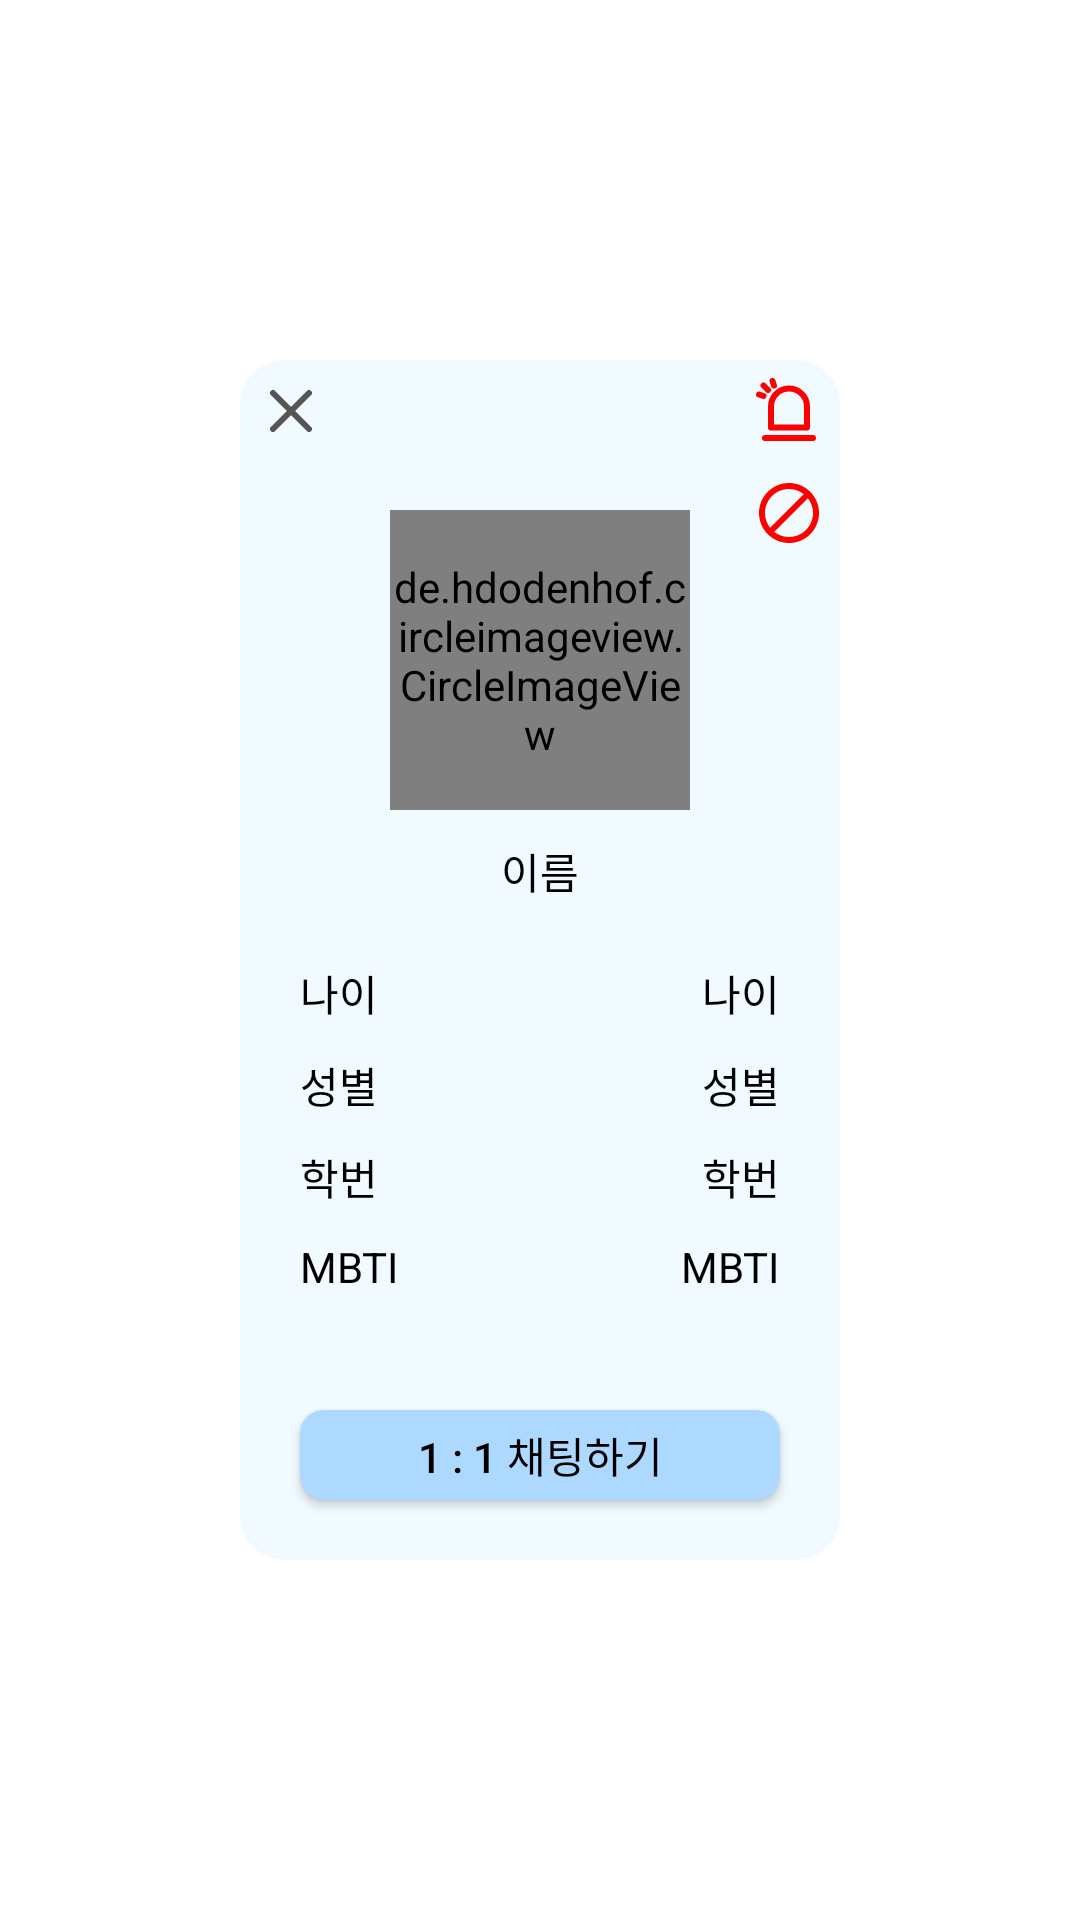

Reconstruct the res/layout file that produces this screen, plus the resources it refers to.
<!-- AndroidManifest.xml: application theme Theme.SMU -->
<!-- res/layout/dialog_profile.xml -->
<?xml version="1.0" encoding="utf-8"?>
<androidx.constraintlayout.widget.ConstraintLayout xmlns:android="http://schemas.android.com/apk/res/android"
    xmlns:app="http://schemas.android.com/apk/res-auto"
    xmlns:tools="http://schemas.android.com/tools"
    android:id="@+id/dProfile_layout"
    android:layout_width="match_parent"
    android:layout_height="match_parent">

    <androidx.constraintlayout.widget.ConstraintLayout
        android:id="@+id/dProfile_const"
        android:layout_width="200dp"
        android:layout_height="400dp"
        android:background="@drawable/radius_15_solid_sky"
        app:layout_constraintBottom_toBottomOf="parent"
        app:layout_constraintEnd_toEndOf="parent"
        app:layout_constraintStart_toStartOf="parent"
        app:layout_constraintTop_toTopOf="parent">

        <de.hdodenhof.circleimageview.CircleImageView
            android:id="@+id/dProfile_profile"
            android:layout_width="100dp"
            android:layout_height="100dp"
            android:layout_marginTop="50dp"
            android:src="@drawable/svg_profile"
            app:layout_constraintEnd_toEndOf="parent"
            app:layout_constraintStart_toStartOf="parent"
            app:layout_constraintTop_toTopOf="parent" />

        <ImageButton
            android:id="@+id/dProfile_btn_x"
            android:layout_width="wrap_content"
            android:layout_height="wrap_content"
            android:layout_marginStart="5dp"
            android:layout_marginTop="5dp"
            android:background="@android:color/transparent"
            app:layout_constraintStart_toStartOf="parent"
            app:layout_constraintTop_toTopOf="parent"
            app:srcCompat="@drawable/svg_x" />

        <TextView
            android:id="@+id/dProfile_text1"
            android:layout_width="wrap_content"
            android:layout_height="wrap_content"
            android:layout_marginStart="20dp"
            android:layout_marginTop="20dp"
            android:text="나이"
            app:layout_constraintStart_toStartOf="parent"
            app:layout_constraintTop_toBottomOf="@+id/dProfile_text_name" />

        <TextView
            android:id="@+id/dProfile_text2"
            android:layout_width="wrap_content"
            android:layout_height="wrap_content"
            android:layout_marginTop="10dp"
            android:text="성별"
            app:layout_constraintStart_toStartOf="@+id/dProfile_text1"
            app:layout_constraintTop_toBottomOf="@+id/dProfile_text1" />

        <TextView
            android:id="@+id/dProfile_text3"
            android:layout_width="wrap_content"
            android:layout_height="wrap_content"
            android:layout_marginTop="10dp"
            android:text="학번"
            app:layout_constraintStart_toStartOf="@+id/dProfile_text2"
            app:layout_constraintTop_toBottomOf="@+id/dProfile_text2" />

        <TextView
            android:id="@+id/dProfile_text4"
            android:layout_width="wrap_content"
            android:layout_height="wrap_content"
            android:layout_marginTop="10dp"
            android:text="MBTI"
            app:layout_constraintStart_toStartOf="@+id/dProfile_text3"
            app:layout_constraintTop_toBottomOf="@+id/dProfile_text3" />

        <TextView
            android:id="@+id/dProfile_text_name"
            android:layout_width="wrap_content"
            android:layout_height="wrap_content"
            android:layout_marginTop="10dp"
            android:text="이름"
            app:layout_constraintEnd_toEndOf="@+id/dProfile_profile"
            app:layout_constraintStart_toStartOf="@+id/dProfile_profile"
            app:layout_constraintTop_toBottomOf="@+id/dProfile_profile" />

        <ImageButton
            android:id="@+id/dProfile_btn_report"
            android:layout_width="wrap_content"
            android:layout_height="wrap_content"
            android:layout_marginTop="5dp"
            android:layout_marginEnd="5dp"
            android:background="@android:color/transparent"
            app:layout_constraintEnd_toEndOf="parent"
            app:layout_constraintTop_toTopOf="parent"
            app:srcCompat="@drawable/svg_report" />

        <Button
            android:id="@+id/dProfile_btn_chat"
            android:layout_width="0dp"
            android:layout_height="30dp"
            android:layout_marginBottom="20dp"
            android:background="@drawable/radius_8_solid_light_blue"
            android:text="1 : 1 채팅하기"
            app:layout_constraintBottom_toBottomOf="parent"
            app:layout_constraintEnd_toEndOf="@+id/dProfile_text_mbti"
            app:layout_constraintHorizontal_bias="0.0"
            app:layout_constraintStart_toStartOf="@+id/dProfile_text4" />

        <TextView
            android:id="@+id/dProfile_text_age"
            android:layout_width="wrap_content"
            android:layout_height="wrap_content"
            android:layout_marginEnd="20dp"
            android:text="나이"
            app:layout_constraintBottom_toBottomOf="@+id/dProfile_text1"
            app:layout_constraintEnd_toEndOf="parent" />

        <TextView
            android:id="@+id/dProfile_text_gender"
            android:layout_width="wrap_content"
            android:layout_height="wrap_content"
            android:text="성별"
            app:layout_constraintBottom_toBottomOf="@+id/dProfile_text2"
            app:layout_constraintEnd_toEndOf="@+id/dProfile_text_age" />

        <TextView
            android:id="@+id/dProfile_text_grade"
            android:layout_width="wrap_content"
            android:layout_height="wrap_content"
            android:text="학번"
            app:layout_constraintBottom_toBottomOf="@+id/dProfile_text3"
            app:layout_constraintEnd_toEndOf="@+id/dProfile_text_gender" />

        <TextView
            android:id="@+id/dProfile_text_mbti"
            android:layout_width="wrap_content"
            android:layout_height="wrap_content"
            android:text="MBTI"
            app:layout_constraintBottom_toBottomOf="@+id/dProfile_text4"
            app:layout_constraintEnd_toEndOf="@+id/dProfile_text_grade" />

        <ImageButton
            android:id="@+id/dProfile_btn_block"
            android:layout_width="wrap_content"
            android:layout_height="wrap_content"
            android:layout_marginTop="10dp"
            android:layout_marginEnd="5dp"
            android:background="@android:color/transparent"
            app:layout_constraintEnd_toEndOf="parent"
            app:layout_constraintTop_toBottomOf="@+id/dProfile_btn_report"
            app:srcCompat="@drawable/svg_block" />

    </androidx.constraintlayout.widget.ConstraintLayout>
</androidx.constraintlayout.widget.ConstraintLayout>
<!-- resources referenced by this layout -->
<resources>
  <!-- drawable radius_15_solid_sky (drawable) -->
  <?xml version="1.0" encoding="utf-8"?>
  <shape xmlns:android="http://schemas.android.com/apk/res/android">
      <corners android:radius="15dp"/>
      <solid android:color="#F0FAFF"/>
  </shape>
  <!-- drawable radius_8_solid_light_blue (drawable) -->
  <?xml version="1.0" encoding="utf-8"?>
  <shape xmlns:android="http://schemas.android.com/apk/res/android">
      <corners android:radius="8dp"/>
      <solid android:color="@color/light_blue"></solid>
  </shape>
  <!-- drawable svg_block (drawable) -->
  <vector xmlns:android="http://schemas.android.com/apk/res/android"
      android:width="24dp"
      android:height="24dp"
      android:viewportWidth="24"
      android:viewportHeight="24">
    <path
        android:pathData="M12,2C6.48,2 2,6.48 2,12C2,17.52 6.48,22 12,22C17.52,22 22,17.52 22,12C22,6.48 17.52,2 12,2ZM4,12C4,7.58 7.58,4 12,4C13.85,4 15.55,4.63 16.9,5.69L5.69,16.9C4.592,15.503 3.996,13.777 4,12ZM12,20C10.15,20 8.45,19.37 7.1,18.31L18.31,7.1C19.408,8.497 20.004,10.223 20,12C20,16.42 16.42,20 12,20Z"
        android:fillColor="#FF0000"/>
  </vector>
  <!-- drawable svg_profile (drawable) -->
  <vector xmlns:android="http://schemas.android.com/apk/res/android"
      android:width="100dp"
      android:height="100dp"
      android:viewportWidth="100"
      android:viewportHeight="100">
    <path
        android:pathData="M0,0h100v100h-100z"
        android:fillColor="#F5F5F5"/>
    <path
        android:pathData="M23,69.67C23,66.13 24.4,62.74 26.91,60.24C29.41,57.74 32.8,56.33 36.33,56.33H63C66.54,56.33 69.93,57.74 72.43,60.24C74.93,62.74 76.33,66.13 76.33,69.67C76.33,71.43 75.63,73.13 74.38,74.38C73.13,75.63 71.43,76.33 69.67,76.33H29.67C27.9,76.33 26.2,75.63 24.95,74.38C23.7,73.13 23,71.43 23,69.67Z"
        android:strokeLineJoin="round"
        android:strokeWidth="2"
        android:fillColor="#00000000"
        android:strokeColor="#000000"/>
    <path
        android:pathData="M49.67,43C55.19,43 59.67,38.52 59.67,33C59.67,27.48 55.19,23 49.67,23C44.14,23 39.67,27.48 39.67,33C39.67,38.52 44.14,43 49.67,43Z"
        android:strokeWidth="2"
        android:fillColor="#00000000"
        android:strokeColor="#000000"/>
  </vector>
  <!-- drawable svg_report (drawable) -->
  <vector xmlns:android="http://schemas.android.com/apk/res/android"
      android:width="24dp"
      android:height="24dp"
      android:viewportWidth="24"
      android:viewportHeight="24">
    <path
        android:pathData="M18,17.5H6V10.5C6,7.187 8.686,4.5 12,4.5C15.314,4.5 18,7.187 18,10.5V17.5Z"
        android:strokeLineJoin="round"
        android:strokeWidth="2"
        android:fillColor="#00000000"
        android:strokeColor="#FF0000"/>
    <path
        android:pathData="M4,21H20M2,6.5L3.5,7M6.5,2L7,3.5M5,5L3.5,3.5"
        android:strokeLineJoin="round"
        android:strokeWidth="2"
        android:fillColor="#00000000"
        android:strokeColor="#FF0000"
        android:strokeLineCap="round"/>
  </vector>
  <!-- drawable svg_x (drawable) -->
  <vector xmlns:android="http://schemas.android.com/apk/res/android"
      android:width="24dp"
      android:height="24dp"
      android:viewportWidth="24"
      android:viewportHeight="24">
    <path
        android:pathData="M18,6L6,18M6,6L18,18"
        android:strokeLineJoin="round"
        android:strokeWidth="2"
        android:fillColor="#555555"
        android:strokeColor="#555555"
        android:strokeLineCap="round"/>
  </vector>
  <style name="Theme.SMU" parent="Base.Theme.SMU" />
  <color name="light_blue">#ADD8FF</color>
  <style name="Base.Theme.SMU" parent="Theme.AppCompat.DayNight.NoActionBar">
          
          <item name="android:windowLightStatusBar">true</item>
          <item name="android:windowBackground">@android:color/white</item>
          <item name="android:statusBarColor">@color/white</item>
          <item name="android:textColor">#000000</item>
          
      </style>
  <color name="white">#FFFFFF</color>
</resources>
